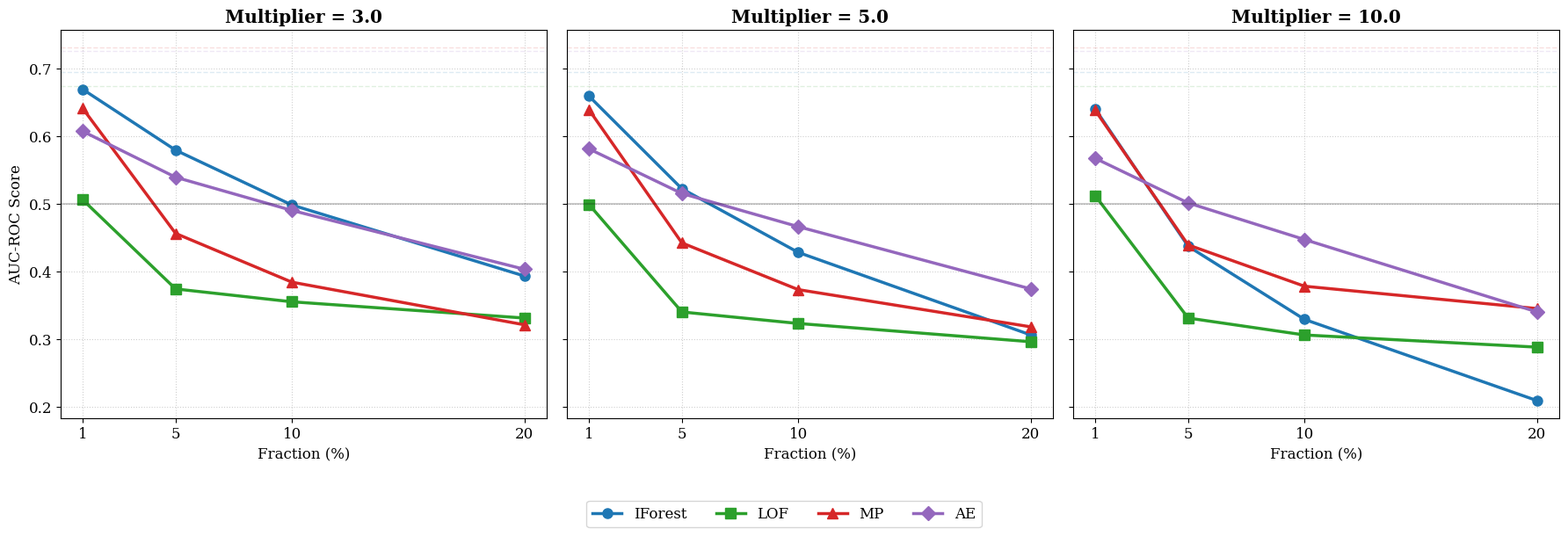

Python code for this plot:

import matplotlib.pyplot as plt
import os

# Data extracted from build_chapter4_spikes_v2.py
FRACTIONS = [0.01, 0.05, 0.10, 0.20]
MULTIPLIERS = [3.0, 5.0, 10.0]

AUC = {
    'IForest': {
        (0.01, 3.0): 0.669, (0.01, 5.0): 0.659, (0.01, 10.0): 0.640,
        (0.05, 3.0): 0.579, (0.05, 5.0): 0.522, (0.05, 10.0): 0.437,
        (0.10, 3.0): 0.498, (0.10, 5.0): 0.428, (0.10, 10.0): 0.329,
        (0.20, 3.0): 0.393, (0.20, 5.0): 0.306, (0.20, 10.0): 0.209,
    },
    'LOF': {
        (0.01, 3.0): 0.506, (0.01, 5.0): 0.499, (0.01, 10.0): 0.512,
        (0.05, 3.0): 0.374, (0.05, 5.0): 0.340, (0.05, 10.0): 0.331,
        (0.10, 3.0): 0.355, (0.10, 5.0): 0.323, (0.10, 10.0): 0.306,
        (0.20, 3.0): 0.331, (0.20, 5.0): 0.296, (0.20, 10.0): 0.288,
    },
    'MP': {
        (0.01, 3.0): 0.641, (0.01, 5.0): 0.639, (0.01, 10.0): 0.638,
        (0.05, 3.0): 0.456, (0.05, 5.0): 0.442, (0.05, 10.0): 0.439,
        (0.10, 3.0): 0.384, (0.10, 5.0): 0.373, (0.10, 10.0): 0.378,
        (0.20, 3.0): 0.321, (0.20, 5.0): 0.318, (0.20, 10.0): 0.345,
    },
    'AE': {
        (0.01, 3.0): 0.607, (0.01, 5.0): 0.581, (0.01, 10.0): 0.567,
        (0.05, 3.0): 0.539, (0.05, 5.0): 0.515, (0.05, 10.0): 0.501,
        (0.10, 3.0): 0.490, (0.10, 5.0): 0.466, (0.10, 10.0): 0.447,
        (0.20, 3.0): 0.403, (0.20, 5.0): 0.374, (0.20, 10.0): 0.340,
    },
}
BASELINE_AUC = {'IForest': 0.695, 'LOF': 0.674, 'MP': 0.731, 'AE': 0.725}
COLORS = {'IForest': '#1f77b4', 'LOF': '#2ca02c', 'MP': '#d62728', 'AE': '#9467bd'}
MARKERS = {'IForest': 'o', 'LOF': 's', 'MP': '^', 'AE': 'D'}

plt.rcParams.update({'font.size': 12, 'font.family': 'serif'})

fig, axes = plt.subplots(1, 3, figsize=(18, 6), sharey=True)

fractions_pct = [f * 100 for f in FRACTIONS]

for i, m in enumerate(MULTIPLIERS):
    ax = axes[i]
    for alg in ['IForest', 'LOF', 'MP', 'AE']:
        y_vals = [AUC[alg][(f, m)] for f in FRACTIONS]
        ax.plot(fractions_pct, y_vals, label=alg, color=COLORS[alg], marker=MARKERS[alg], linewidth=2.5, markersize=8)
        # Optional: Add a faint baseline indicator for each algo
        ax.axhline(y=BASELINE_AUC[alg], color=COLORS[alg], linestyle='--', alpha=0.15, linewidth=1)
    
    ax.set_title(f'Multiplier = {m}', fontweight='bold')
    ax.set_xlabel('Fraction (%)')
    if i == 0:
        ax.set_ylabel('AUC-ROC Score')
    ax.grid(True, linestyle=':', alpha=0.6)
    ax.set_xticks(fractions_pct)
    ax.axhline(y=0.5, color='black', linestyle='-', alpha=0.2)

# Global Legend
handles, labels = axes[0].get_legend_handles_labels()
fig.legend(handles, labels, loc='upper center', bbox_to_anchor=(0.5, 0.05), ncol=4)

plt.tight_layout(rect=[0, 0.08, 1, 1])
plt.savefig('spikes_detailed_multipliers.png', dpi=300, bbox_inches='tight')
print("Detailed plot saved as spikes_detailed_multipliers.png")
